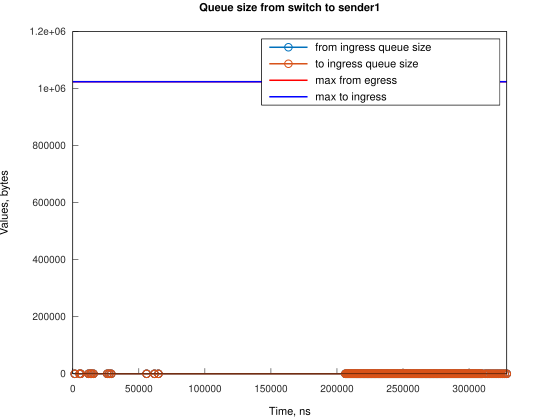

Values plotted in this chart, from the file beside it:
Time, from_ingress_queue_size, to_ingress_queue_size
1495, 1, nan
1495, 0, 0
5216, 1, 0
5217, 0, 0
5965, 1, 0
5965, 0, 0
11922, 1, 0
11922, 0, 0
13412, 1, 0
13412, 0, 0
14160, 1, 0
14160, 0, 0
15650, 1, 0
15650, 0, 0
26079, 1, 0
26079, 0, 0
27569, 1, 0
27569, 0, 0
29059, 1, 0
29059, 0, 0
55881, 1, 0
55882, 0, 0
61842, 1, 0
61842, 0, 0
64822, 1, 0
64822, 0, 0
206387, 1, 0
206387, 0, 0
207132, 1, 0
207132, 0, 0
207877, 1, 0
207877, 0, 0
208622, 1, 0
208622, 0, 0
209367, 1, 0
209367, 0, 0
210112, 1, 0
210113, 0, 0
210858, 1, 0
210858, 0, 0
211603, 1, 0
211603, 0, 0
212348, 1, 0
212348, 0, 0
213093, 1, 0
213093, 0, 0
213838, 1, 0
213838, 0, 0
214583, 1, 0
214583, 0, 0
215328, 1, 0
215328, 0, 0
216073, 1, 0
216073, 0, 0
216818, 1, 0
216818, 0, 0
217563, 1, 0
217563, 0, 0
218308, 1, 0
218308, 0, 0
... 270 more rows
